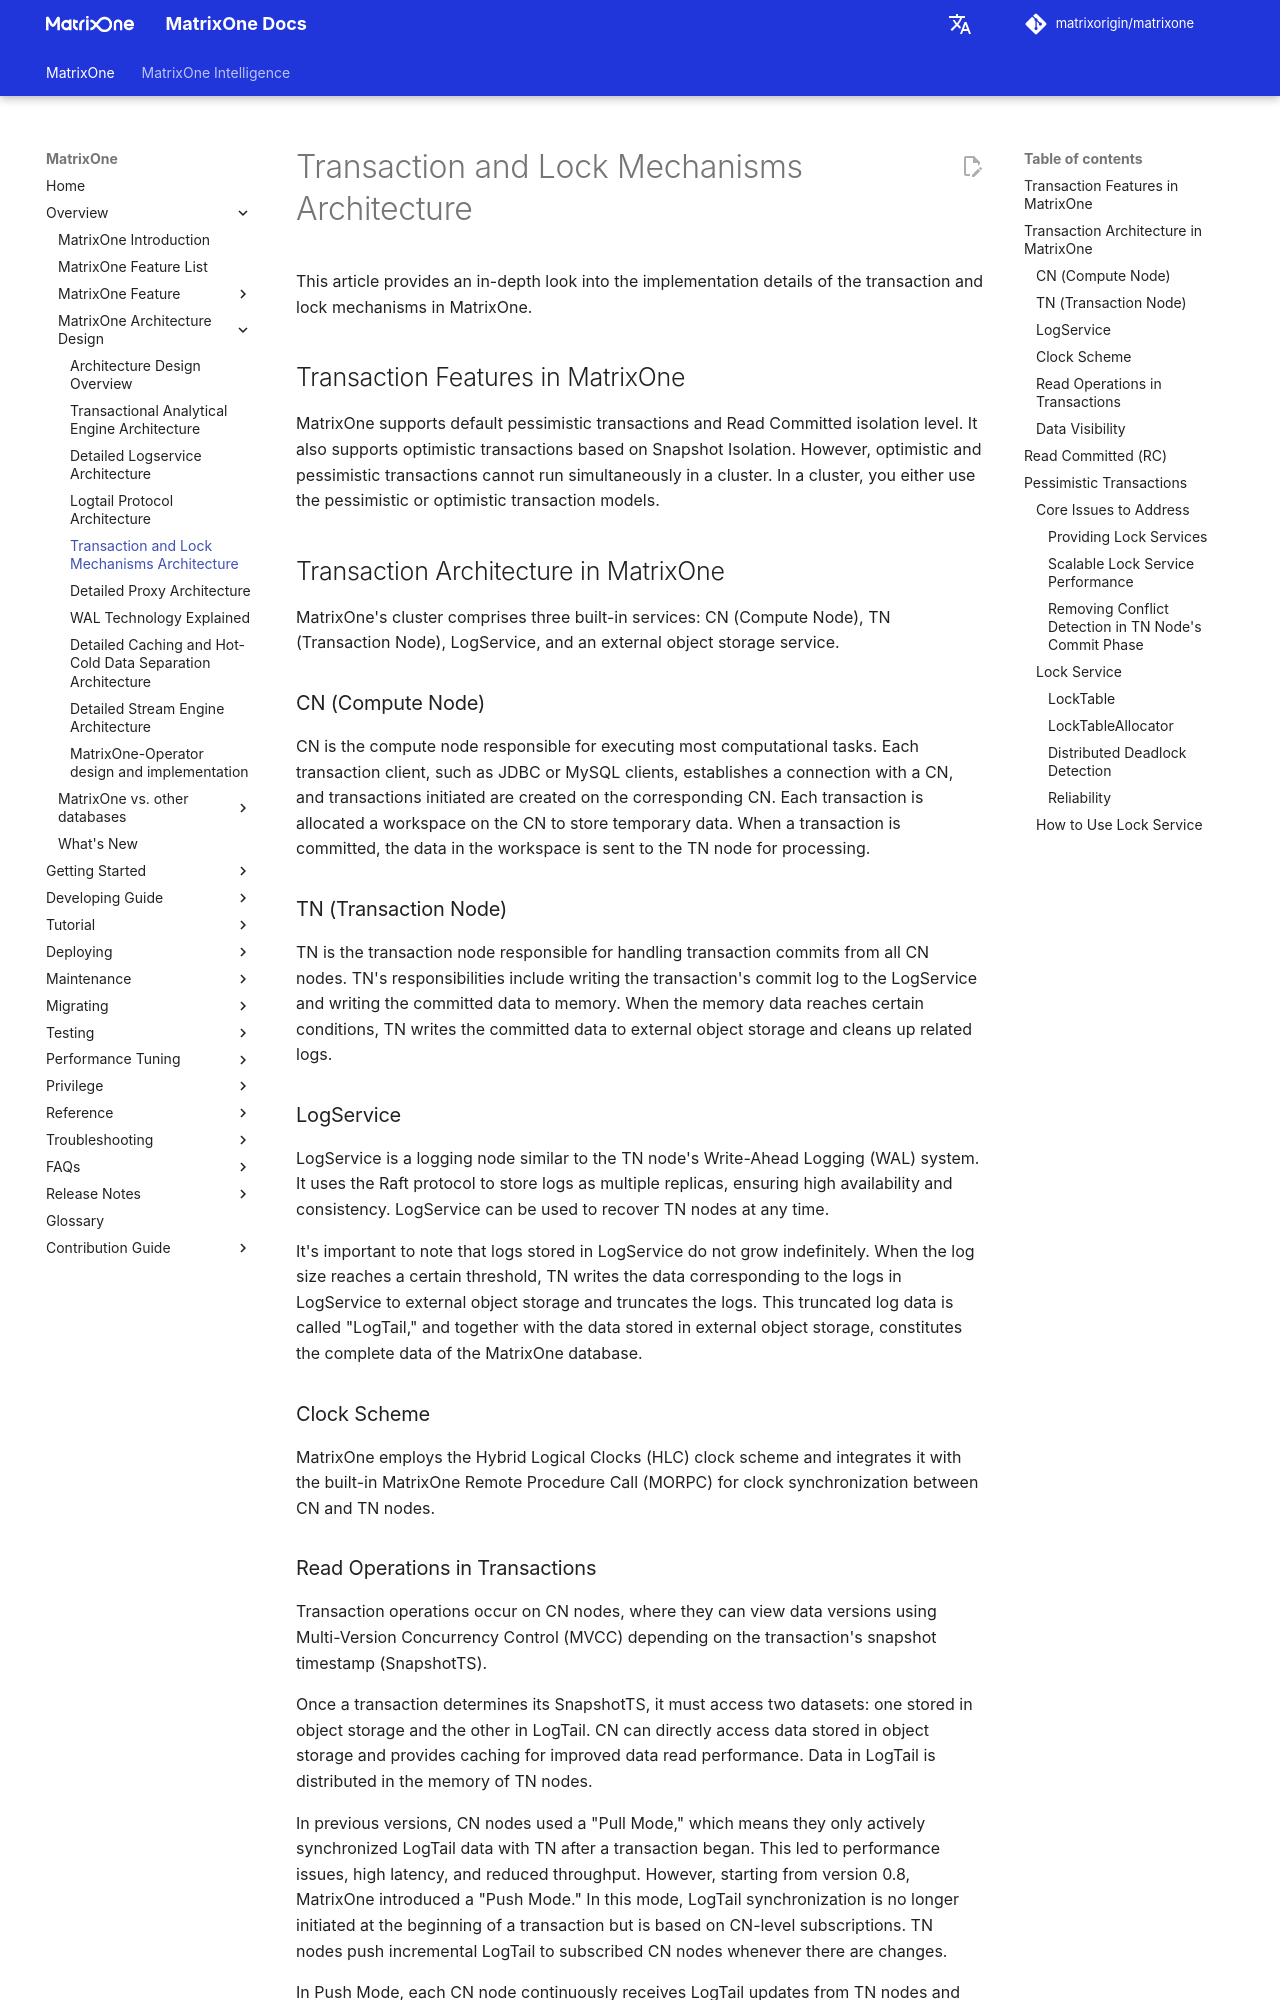

repository: matrixorigin/matrixorigin.io · page: v26.3.0.11/MatrixOne/Overview/architecture/architecture-transaction-lock/index.html · generator: mkdocs

# Transaction and Lock Mechanisms Architecture

This article provides an in-depth look into the implementation details of the transaction and lock mechanisms in MatrixOne.

## Transaction Features in MatrixOne

MatrixOne supports default pessimistic transactions and Read Committed isolation level. It also supports optimistic transactions based on Snapshot Isolation. However, optimistic and pessimistic transactions cannot run simultaneously in a cluster. In a cluster, you either use the pessimistic or optimistic transaction models.

## Transaction Architecture in MatrixOne

MatrixOne's cluster comprises three built-in services: CN (Compute Node), TN (Transaction Node), LogService, and an external object storage service.

### CN (Compute Node)

CN is the compute node responsible for executing most computational tasks. Each transaction client, such as JDBC or MySQL clients, establishes a connection with a CN, and transactions initiated are created on the corresponding CN. Each transaction is allocated a workspace on the CN to store temporary data. When a transaction is committed, the data in the workspace is sent to the TN node for processing.

### TN (Transaction Node)

TN is the transaction node responsible for handling transaction commits from all CN nodes. TN's responsibilities include writing the transaction's commit log to the LogService and writing the committed data to memory. When the memory data reaches certain conditions, TN writes the committed data to external object storage and cleans up related logs.

### LogService

LogService is a logging node similar to the TN node's Write-Ahead Logging (WAL) system. It uses the Raft protocol to store logs as multiple replicas, ensuring high availability and consistency. LogService can be used to recover TN nodes at any time.

It's important to note that logs stored in LogService do not grow indefinitely. When the log size reaches a certain threshold, TN writes the data corresponding to the logs in LogService to external object storage and truncates the logs. This truncated log data is called "LogTail," and together with the data stored in external object storage, constitutes the complete data of the MatrixOne database.

### Clock Scheme

MatrixOne employs the Hybrid Logical Clocks (HLC) clock scheme and integrates it with the built-in MatrixOne Remote Procedure Call (MORPC) for clock synchronization between CN and TN nodes.

### Read Operations in Transactions

Transaction operations occur on CN nodes, where they can view data versions using Multi-Version Concurrency Control (MVCC) depending on the transaction's snapshot timestamp (SnapshotTS).

Once a transaction determines its SnapshotTS, it must access two datasets: one stored in object storage and the other in LogTail. CN can directly access data stored in object storage and provides caching for improved data read performance. Data in LogTail is distributed in the memory of TN nodes.

In previous versions, CN nodes used a "Pull Mode," which means they only actively synchronized LogTail data with TN after a transaction began. This led to performance issues, high latency, and reduced throughput. However, starting from version 0.8, MatrixOne introduced a "Push Mode." In this mode, LogTail synchronization is no longer initiated at the beginning of a transaction but is based on CN-level subscriptions. TN nodes push incremental LogTail to subscribed CN nodes whenever there are changes.

In Push Mode, each CN node continuously receives LogTail updates from TN nodes and maintains the same memory data structures as TN nodes, along with the timestamp of the last consumed LogTail. Once a transaction's SnapshotTS is determined, it only needs to wait for the timestamp of the previously consumed LogTail to be greater than or equal to SnapshotTS, indicating that the CN has the complete SnapshotTS dataset.
